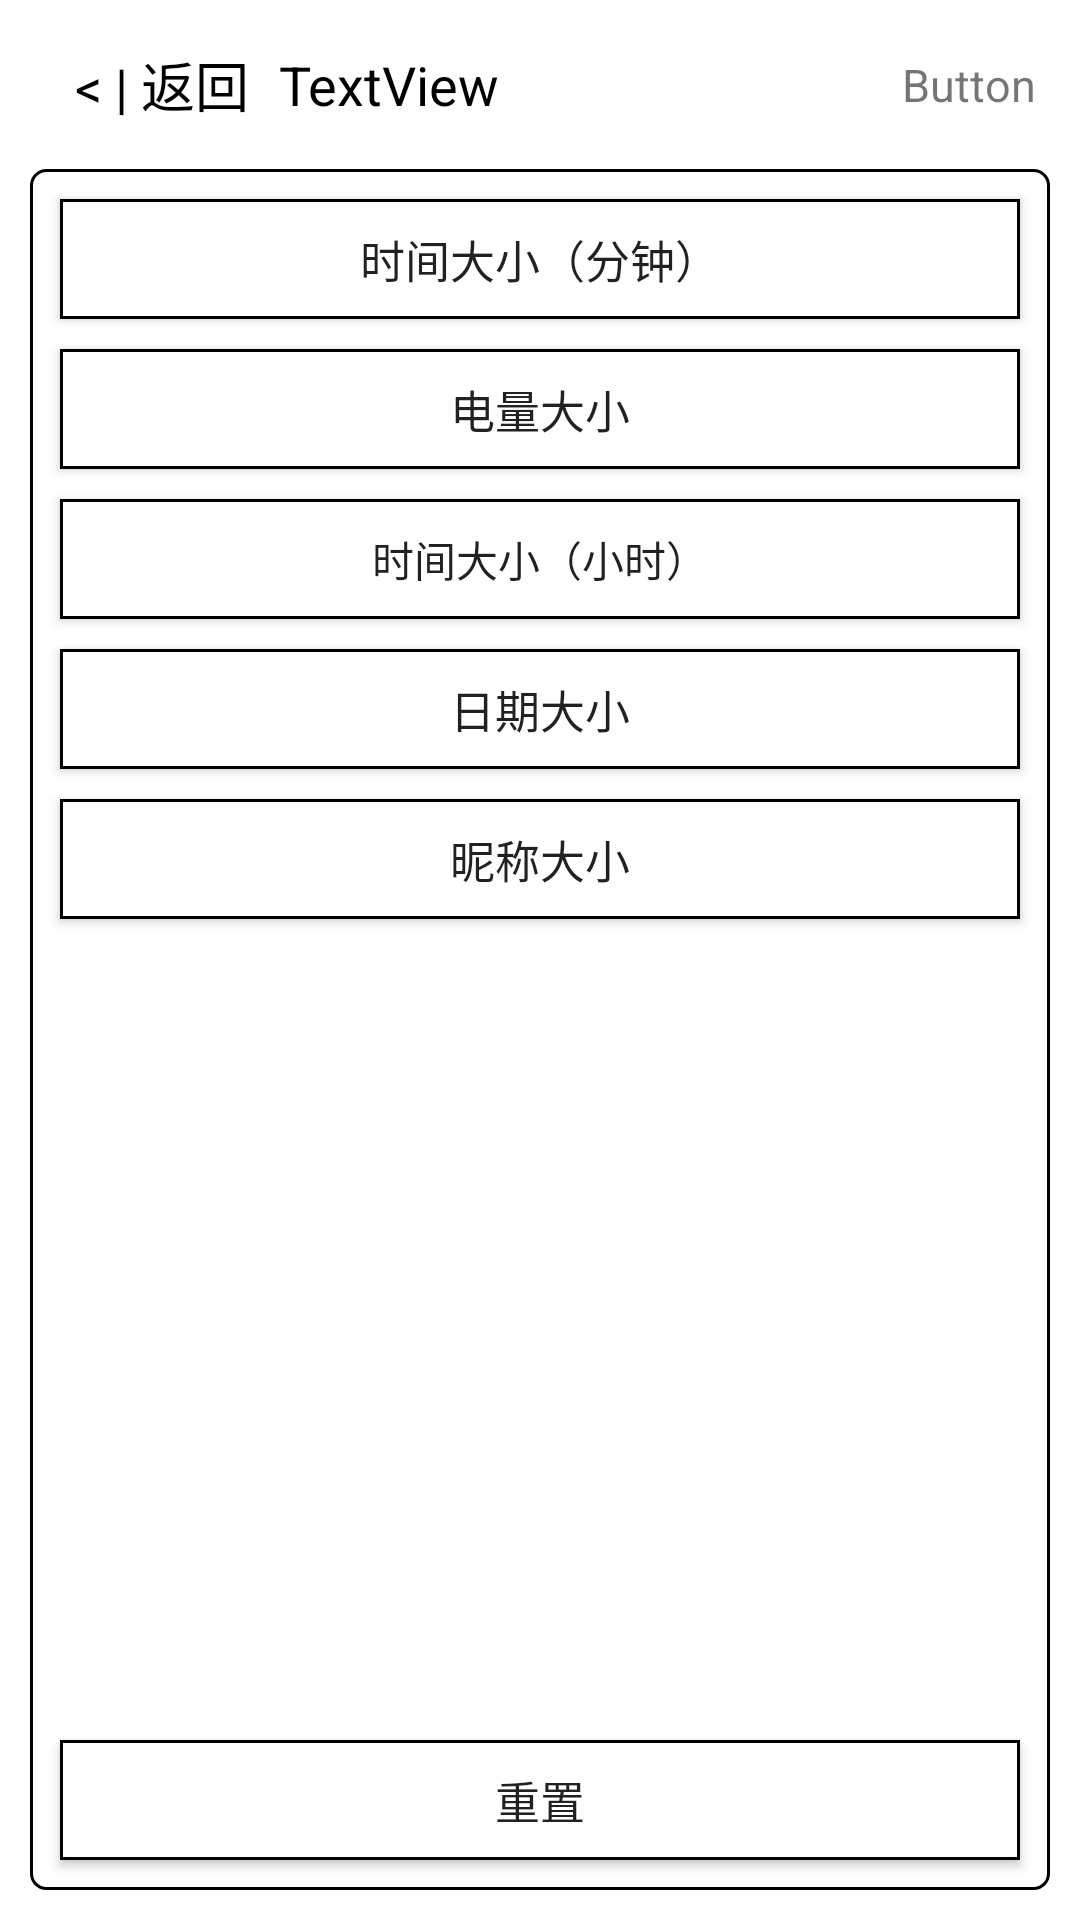

Layout XML and referenced resources for this Android screen:
<!-- AndroidManifest.xml: application theme AppTheme -->
<!-- res/layout/setting_textsize.xml -->
<?xml version="1.0" encoding="utf-8"?>
<androidx.constraintlayout.widget.ConstraintLayout xmlns:android="http://schemas.android.com/apk/res/android"
    xmlns:app="http://schemas.android.com/apk/res-auto"
    xmlns:tools="http://schemas.android.com/tools"
    android:layout_width="match_parent"
    android:layout_height="match_parent"
    android:background="#ffffff"
    tools:context=".launcher.settings.textsizesetting.TextSizeSetting">


    <LinearLayout
        android:layout_width="match_parent"
        android:layout_height="match_parent"
        android:orientation="vertical"
        app:layout_constraintBottom_toBottomOf="parent"
        app:layout_constraintEnd_toEndOf="parent"
        app:layout_constraintStart_toStartOf="parent"
        app:layout_constraintTop_toTopOf="parent">

        <include
            android:id="@+id/include"
            layout="@layout/layout_in_back"></include>

        <androidx.constraintlayout.widget.ConstraintLayout
            android:layout_width="match_parent"
            android:layout_height="0dp"
            android:layout_marginLeft="10dp"
            android:layout_marginRight="10dp"
            android:layout_marginBottom="10dp"
            android:layout_weight="1"
            android:background="@drawable/shaper_desk_top_show"
            android:orientation="vertical">

            <Button
                android:id="@+id/btn_timetext_hour_size"
                android:layout_width="match_parent"
                android:layout_height="40dp"
                android:layout_margin="10dp"
                android:background="@drawable/shaper_zhijiao_lins_show"
                android:text="@string/setting_textsize_time_hour"
                app:layout_constraintEnd_toEndOf="@+id/btn_dianchitext_size"
                app:layout_constraintStart_toStartOf="@+id/btn_dianchitext_size"
                app:layout_constraintTop_toBottomOf="@+id/btn_dianchitext_size" />


            <Button
                android:id="@+id/btn_timetext_min_size"
                android:layout_width="match_parent"
                android:layout_height="40dp"
                android:layout_margin="10dp"
                android:background="@drawable/shaper_zhijiao_lins_show"
                android:text="@string/setting_textsize_time_min"
                android:textSize="15dp"
                app:layout_constraintEnd_toEndOf="parent"
                app:layout_constraintStart_toStartOf="parent"
                app:layout_constraintTop_toTopOf="parent" />

            <Button
                android:id="@+id/btn_nametext_size"
                android:layout_width="match_parent"
                android:layout_height="40dp"
                android:layout_margin="10dp"
                android:background="@drawable/shaper_zhijiao_lins_show"
                android:text="@string/setting_textsize_time_name"
                android:textSize="15dp"
                app:layout_constraintEnd_toEndOf="@+id/btn_datetext_size"
                app:layout_constraintStart_toStartOf="@+id/btn_datetext_size"
                app:layout_constraintTop_toBottomOf="@+id/btn_datetext_size" />

            <Button
                android:id="@+id/btn_datetext_size"
                android:layout_width="match_parent"
                android:layout_height="40dp"
                android:layout_margin="10dp"
                android:background="@drawable/shaper_zhijiao_lins_show"
                android:text="@string/setting_textsize_time_date"
                android:textSize="15dp"
                app:layout_constraintEnd_toEndOf="@+id/btn_timetext_hour_size"
                app:layout_constraintStart_toStartOf="@+id/btn_timetext_hour_size"
                app:layout_constraintTop_toBottomOf="@+id/btn_timetext_hour_size" />

            <Button
                android:id="@+id/btn_dianchitext_size"
                android:layout_width="match_parent"
                android:layout_height="40dp"
                android:layout_margin="10dp"
                android:background="@drawable/shaper_zhijiao_lins_show"
                android:text="@string/setting_textsize_time_dianliang"
                android:textSize="15dp"
                app:layout_constraintEnd_toEndOf="@+id/btn_timetext_min_size"
                app:layout_constraintStart_toStartOf="@+id/btn_timetext_min_size"
                app:layout_constraintTop_toBottomOf="@+id/btn_timetext_min_size" />

            <Button
                android:id="@+id/btn_textsize_resert"
                android:layout_width="match_parent"
                android:layout_height="40dp"
                android:layout_margin="10dp"
                android:background="@drawable/shaper_zhijiao_lins_show"
                android:text="@string/setting_textsize_time_resert"
                android:textSize="15dp"
                app:layout_constraintBottom_toBottomOf="parent"
                app:layout_constraintEnd_toEndOf="parent"
                app:layout_constraintStart_toStartOf="parent" />

        </androidx.constraintlayout.widget.ConstraintLayout>
    </LinearLayout>


</androidx.constraintlayout.widget.ConstraintLayout>
<!-- res/layout/layout_in_back.xml (included above) -->
<LinearLayout xmlns:android="http://schemas.android.com/apk/res/android"
    android:layout_width="match_parent"
    android:layout_height="wrap_content"
    android:background="#ffffff"
    android:baselineAligned="false"
    android:orientation="vertical"
    android:paddingLeft="5dp"
    android:paddingTop="5dp"
    android:paddingRight="5dp"
    android:paddingBottom="5dp">

    <LinearLayout
        android:layout_width="match_parent"
        android:layout_height="match_parent"
        android:layout_gravity="center_vertical|center_horizontal"
        android:orientation="horizontal"
        android:padding="5dp">

        <LinearLayout
            android:id="@+id/lv_back"
            android:layout_width="match_parent"
            android:layout_height="match_parent"
            android:layout_weight="1"
            android:gravity="center_vertical|start"
            android:orientation="horizontal"
            android:padding="5dp">

            <TextView
                android:id="@+id/tv_title_back"
                android:layout_width="wrap_content"
                android:layout_height="wrap_content"
                android:layout_gravity="center_vertical|center_horizontal"
                android:layout_marginStart="10dp"
                android:layout_marginLeft="10dp"
                android:gravity="center|center_horizontal|center_vertical"
                android:text="@string/title_back"
                android:textColor="#000000"
                android:textSize="18dp" />

            <TextView
                android:id="@+id/tv_title_text"
                android:layout_width="wrap_content"
                android:layout_height="wrap_content"
                android:layout_gravity="center_vertical|center_horizontal"
                android:layout_marginStart="10dp"
                android:layout_marginLeft="10dp"
                android:gravity="center_vertical|center_horizontal"
                android:text="@string/inback_title"
                android:textColor="#000000"
                android:textSize="18dp" />
        </LinearLayout>

        <LinearLayout
            android:layout_width="match_parent"
            android:layout_height="match_parent"
            android:layout_weight="1"
            android:gravity="center_vertical|start"
            android:orientation="horizontal">

            <TextView
                android:id="@+id/tv_title_button"
                android:layout_width="match_parent"
                android:layout_height="match_parent"
                android:layout_marginEnd="5dp"
                android:layout_marginRight="5dp"
                android:gravity="center_vertical|end"
                android:text="@string/inback_button"
                android:textSize="15sp" />
        </LinearLayout>

    </LinearLayout>
</LinearLayout>
<!-- resources referenced by this layout -->
<resources>
  <!-- drawable shaper_desk_top_show (drawable) -->
  <?xml version="1.0" encoding="utf-8"?>
  <shape xmlns:android="http://schemas.android.com/apk/res/android">
      <corners android:radius="5dp" />
      <stroke
          android:width="1dp"
          android:color="#000000" />
      <solid android:color="#00000000" />
  </shape>
  <!-- drawable shaper_zhijiao_lins_show (drawable) -->
  <?xml version="1.0" encoding="utf-8"?>
  <shape xmlns:android="http://schemas.android.com/apk/res/android">
      <stroke
          android:width="1sp"
          android:color="#000000" />
      <solid android:color="#FFFFFF" />
  </shape>
  <string name="inback_button">Button</string>
  <string name="inback_title">TextView</string>
  <string name="setting_textsize_time_date">日期大小</string>
  <string name="setting_textsize_time_dianliang">电量大小</string>
  <string name="setting_textsize_time_hour">时间大小（小时）</string>
  <string name="setting_textsize_time_min">时间大小（分钟）</string>
  <string name="setting_textsize_time_name">昵称大小</string>
  <string name="setting_textsize_time_resert">重置</string>
  <string name="title_back">&lt; | 返回</string>
  <style name="AppTheme" parent="Theme.AppCompat.Light.NoActionBar">
          
          <item name="colorPrimary">@color/colorBlack</item>
          <item name="colorPrimaryDark">@color/colorBlack</item>
          <item name="colorAccent">@color/colorBlack</item>
      </style>
  <color name="colorBlack">#000000</color>
</resources>
